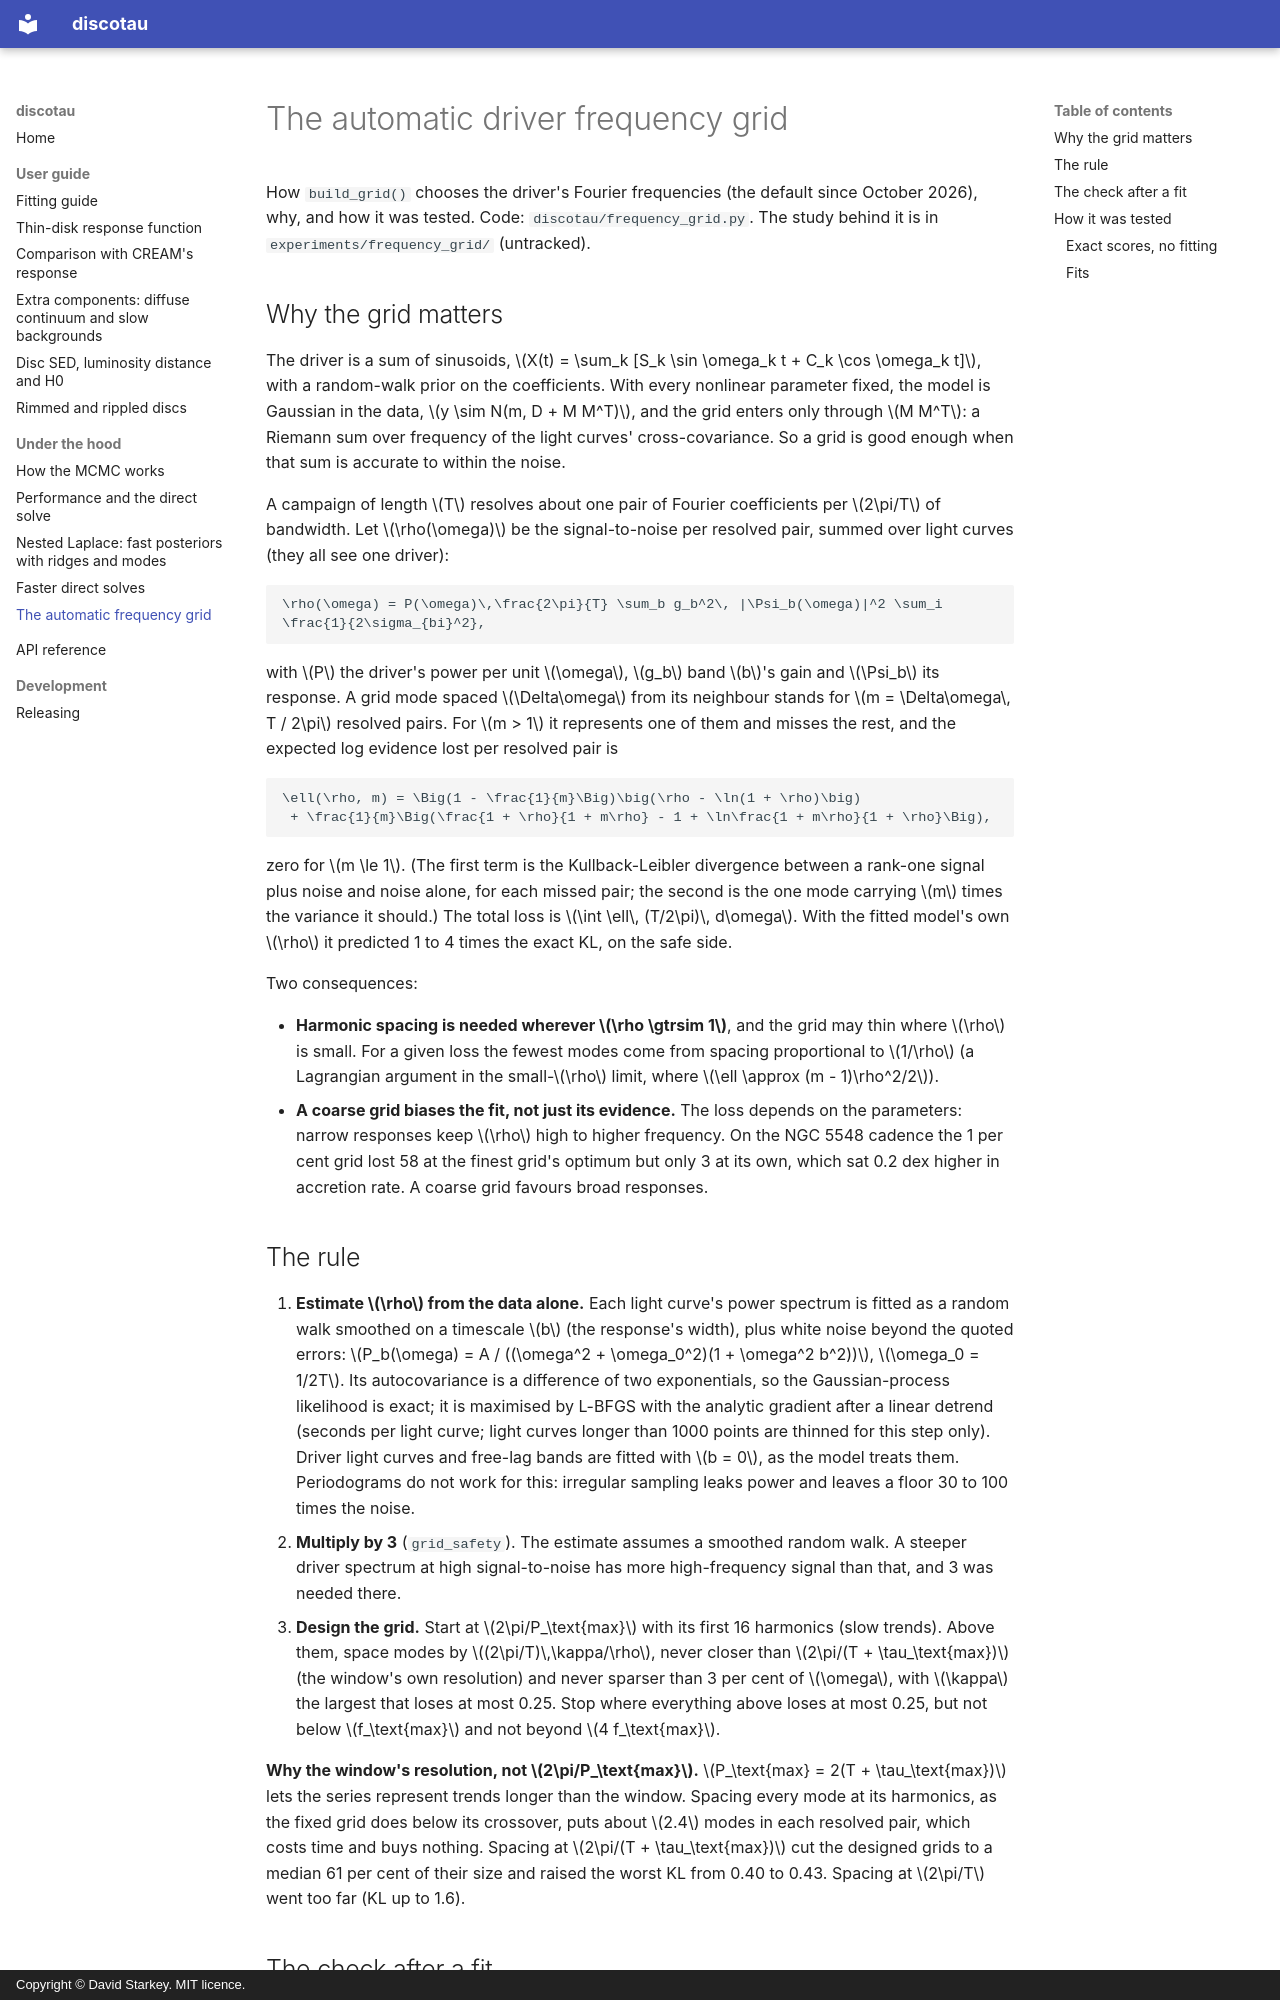

repository: drds1/discotau · page: frequency_grid/index.html · generator: mkdocs · copyright: Copyright © David Starkey. MIT licence.

# The automatic driver frequency grid

How `build_grid()` chooses the driver's Fourier frequencies (the default since October 2026), why, and
how it was tested. Code: `discotau/frequency_grid.py`. The study behind it is in
`experiments/frequency_grid/` (untracked).

## Why the grid matters

The driver is a sum of sinusoids, $X(t) = \sum_k [S_k \sin \omega_k t + C_k \cos \omega_k t]$, with a
random-walk prior on the coefficients. With every nonlinear parameter fixed, the model is Gaussian in the
data, $y \sim N(m, D + M M^T)$, and the grid enters only through $M M^T$: a Riemann sum over frequency of
the light curves' cross-covariance. So a grid is good enough when that sum is accurate to within the noise.

A campaign of length $T$ resolves about one pair of Fourier coefficients per $2\pi/T$ of bandwidth. Let
$\rho(\omega)$ be the signal-to-noise per resolved pair, summed over light curves (they all see one
driver):

```math
\rho(\omega) = P(\omega)\,\frac{2\pi}{T} \sum_b g_b^2\, |\Psi_b(\omega)|^2 \sum_i \frac{1}{2\sigma_{bi}^2},
```

with $P$ the driver's power per unit $\omega$, $g_b$ band $b$'s gain and $\Psi_b$ its response. A grid
mode spaced $\Delta\omega$ from its neighbour stands for $m = \Delta\omega\, T / 2\pi$ resolved pairs. For
$m > 1$ it represents one of them and misses the rest, and the expected log evidence lost per resolved
pair is

```math
\ell(\rho, m) = \Big(1 - \frac{1}{m}\Big)\big(\rho - \ln(1 + \rho)\big)
 + \frac{1}{m}\Big(\frac{1 + \rho}{1 + m\rho} - 1 + \ln\frac{1 + m\rho}{1 + \rho}\Big),
```

zero for $m \le 1$. (The first term is the Kullback-Leibler divergence between a rank-one signal plus
noise and noise alone, for each missed pair; the second is the one mode carrying $m$ times the variance
it should.) The total loss is $\int \ell\, (T/2\pi)\, d\omega$. With the fitted model's own $\rho$ it
predicted 1 to 4 times the exact KL, on the safe side.

Two consequences:

- **Harmonic spacing is needed wherever $\rho \gtrsim 1$**, and the grid may thin where $\rho$ is small.
  For a given loss the fewest modes come from spacing proportional to $1/\rho$ (a Lagrangian argument in
  the small-$\rho$ limit, where $\ell \approx (m - 1)\rho^2/2$).
- **A coarse grid biases the fit, not just its evidence.** The loss depends on the parameters: narrow
  responses keep $\rho$ high to higher frequency. On the NGC 5548 cadence the 1 per cent grid lost 58 at
  the finest grid's optimum but only 3 at its own, which sat 0.2 dex higher in accretion rate. A coarse
  grid favours broad responses.
